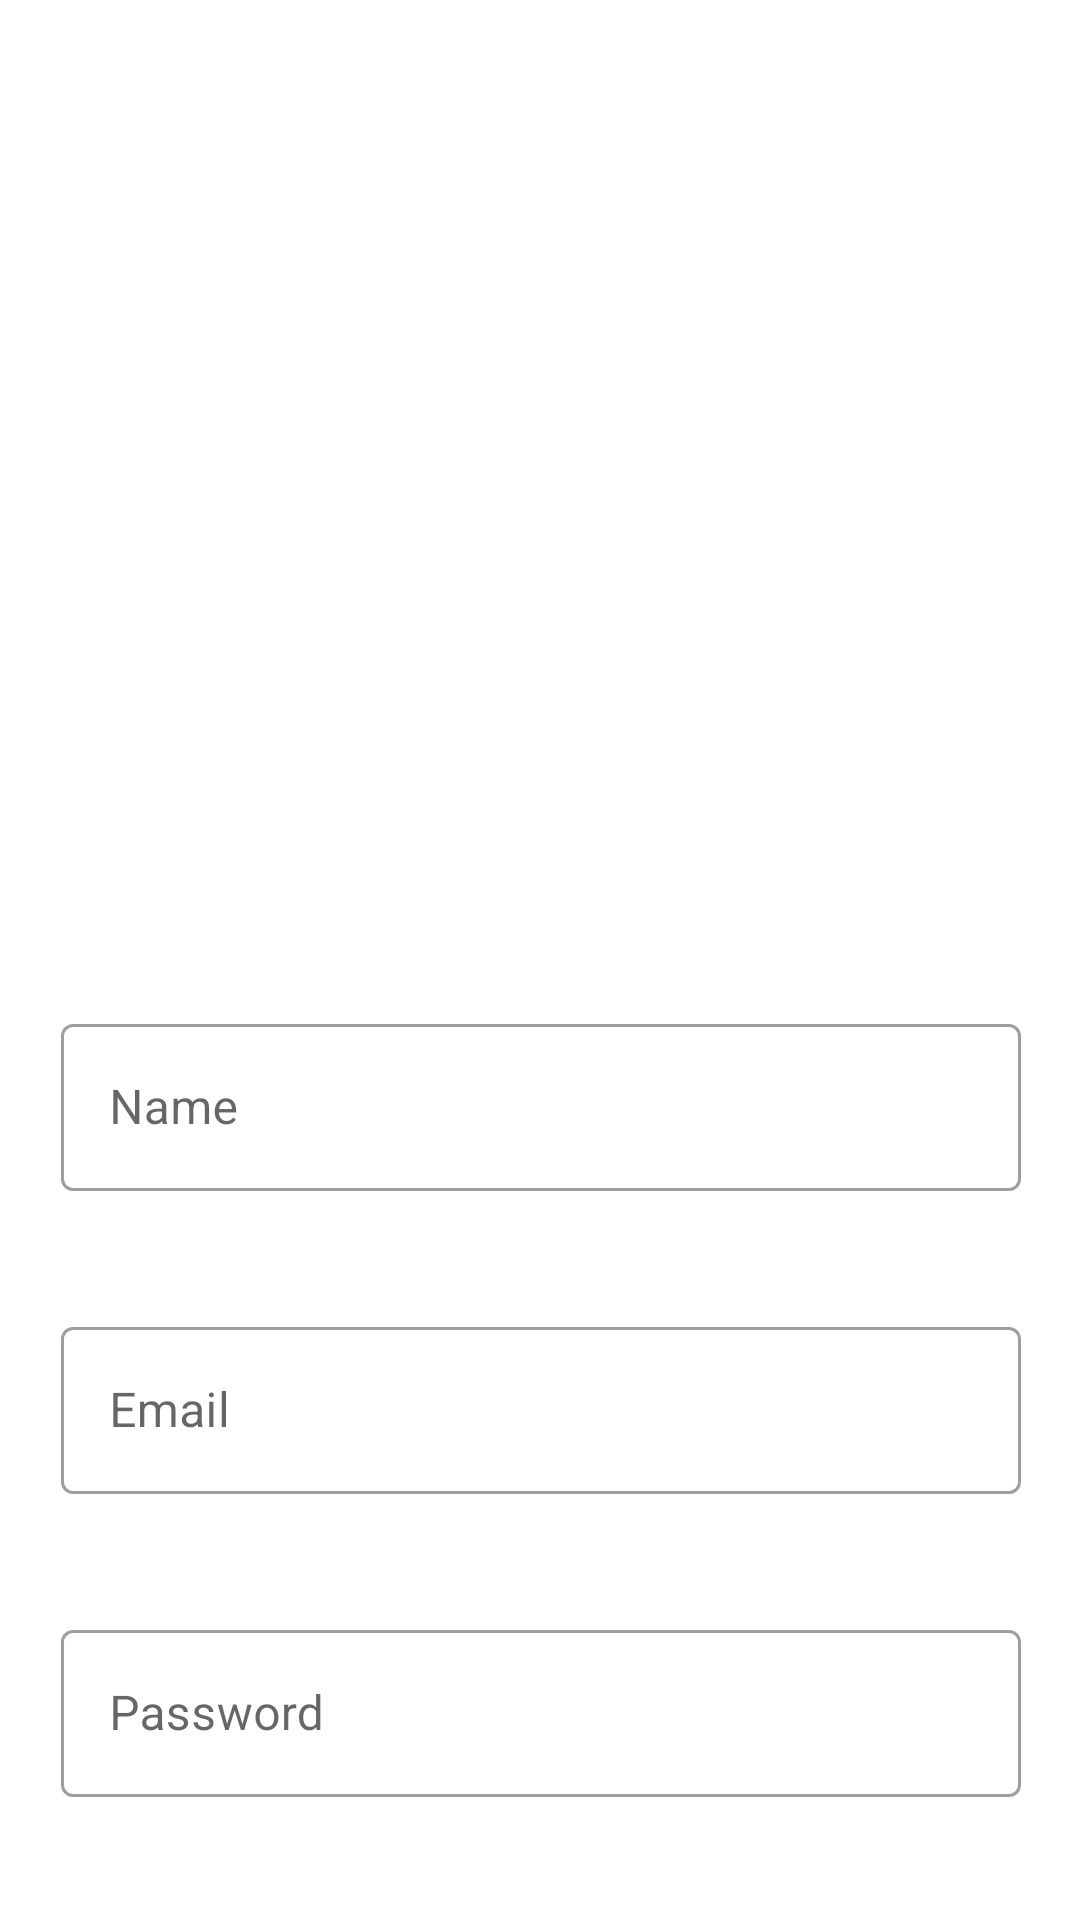

Here is an Android app screen rendered from its layout file. Give the layout XML and the strings, colors and styles it references.
<!-- AndroidManifest.xml: application theme Theme.SMPC_plz -->
<!-- res/layout/activity_register.xml -->
<?xml version="1.0" encoding="utf-8"?>
<androidx.constraintlayout.widget.ConstraintLayout xmlns:android="http://schemas.android.com/apk/res/android"
    xmlns:app="http://schemas.android.com/apk/res-auto"
    xmlns:tools="http://schemas.android.com/tools"
    android:layout_width="match_parent"
    android:layout_height="match_parent"
    tools:context=".register">

    <com.google.android.material.textfield.TextInputLayout
        android:id="@+id/namebox"
        style="@style/Widget.MaterialComponents.TextInputLayout.OutlinedBox"
        android:layout_width="320dp"
        android:layout_height="wrap_content"
        android:layout_marginTop="336dp"
        android:hint="Name"
        app:helperTextTextColor="@color/red"
        app:layout_constraintEnd_toEndOf="parent"
        app:layout_constraintHorizontal_bias="0.505"
        app:layout_constraintStart_toStartOf="parent"
        app:layout_constraintTop_toTopOf="@+id/imageView4">

        <com.google.android.material.textfield.TextInputEditText
            android:layout_width="match_parent"
            android:layout_height="match_parent"
               android:id="@+id/usrna"
            android:inputType="textPersonName" />

    </com.google.android.material.textfield.TextInputLayout>

    <com.google.android.material.textfield.TextInputLayout
        android:id="@+id/mailbox"
        style="@style/Widget.MaterialComponents.TextInputLayout.OutlinedBox"
        android:layout_width="320dp"
        android:layout_height="wrap_content"
        android:layout_marginTop="40dp"
        android:hint="Email"
        app:helperTextTextColor="@color/red"
        app:layout_constraintEnd_toEndOf="parent"
        app:layout_constraintHorizontal_bias="0.505"
        app:layout_constraintStart_toStartOf="parent"
        app:layout_constraintTop_toBottomOf="@+id/namebox">

        <com.google.android.material.textfield.TextInputEditText
            android:layout_width="match_parent"
            android:layout_height="match_parent"
            android:id="@+id/usremail"
            android:inputType="textEmailAddress" />
    </com.google.android.material.textfield.TextInputLayout>

    <com.google.android.material.textfield.TextInputLayout
        android:id="@+id/passwordbox"
        style="@style/Widget.MaterialComponents.TextInputLayout.OutlinedBox"
        android:layout_width="320dp"
        android:layout_height="wrap_content"
        android:layout_marginTop="40dp"
        android:hint="Password"
        app:helperTextTextColor="@color/red"
        app:layout_constraintEnd_toEndOf="parent"
        app:layout_constraintHorizontal_bias="0.505"
        app:layout_constraintStart_toStartOf="parent"
        app:layout_constraintTop_toBottomOf="@+id/mailbox">

        <com.google.android.material.textfield.TextInputEditText
            android:layout_width="match_parent"
            android:layout_height="match_parent"
            android:id="@+id/regpw"
            android:inputType="textPassword" />
    </com.google.android.material.textfield.TextInputLayout>

    <Button
        android:id="@+id/reg"
        android:layout_width="wrap_content"
        android:layout_height="wrap_content"
        android:layout_marginTop="40dp"
        android:text="REGISTER"
        app:layout_constraintEnd_toEndOf="parent"
        app:layout_constraintHorizontal_bias="0.498"
        app:layout_constraintStart_toStartOf="parent"
        app:layout_constraintTop_toBottomOf="@+id/passwordbox" />

    <ImageView
        android:id="@+id/imageView4"
        android:layout_width="452dp"
        android:layout_height="233dp"
        app:layout_constraintEnd_toEndOf="parent"
        app:layout_constraintStart_toStartOf="parent"
        app:layout_constraintTop_toTopOf="parent"
        app:srcCompat="@drawable/register" />

</androidx.constraintlayout.widget.ConstraintLayout>
<!-- resources referenced by this layout -->
<resources>
  <color name="red">#FF0000</color>
  <style name="Theme.SMPC_plz" parent="Theme.MaterialComponents.DayNight.DarkActionBar">
          
          <item name="colorPrimary">@color/purple_500</item>
          <item name="colorPrimaryVariant">@color/purple_700</item>
          <item name="colorOnPrimary">@color/white</item>
          
          <item name="colorSecondary">@color/teal_200</item>
          <item name="colorSecondaryVariant">@color/teal_700</item>
          <item name="colorOnSecondary">@color/black</item>
          
          <item name="android:statusBarColor" tools:targetApi="l">?attr/colorPrimaryVariant</item>
          
          <item name="android:windowAnimationStyle">@style/ActivityAnim</item>
  
      </style>
  <color name="purple_500">#FF6200EE</color>
  <color name="purple_700">#FF3700B3</color>
  <color name="white">#FFFFFFFF</color>
  <color name="teal_200">#FF03DAC5</color>
  <color name="teal_700">#FF018786</color>
  <color name="black">#FF000000</color>
  <style name="ActivityAnim" parent="@android:style/Animation.Activity">
  
          <item name="android:activityOpenEnterAnimation">@anim/slide_in</item>
          <item name="android:activityCloseEnterAnimation">@anim/slide_in</item>
          <item name="android:activityOpenExitAnimation">@anim/slide_out</item>
          <item name="android:activityCloseExitAnimation">@anim/slide_out</item>
      </style>
</resources>
